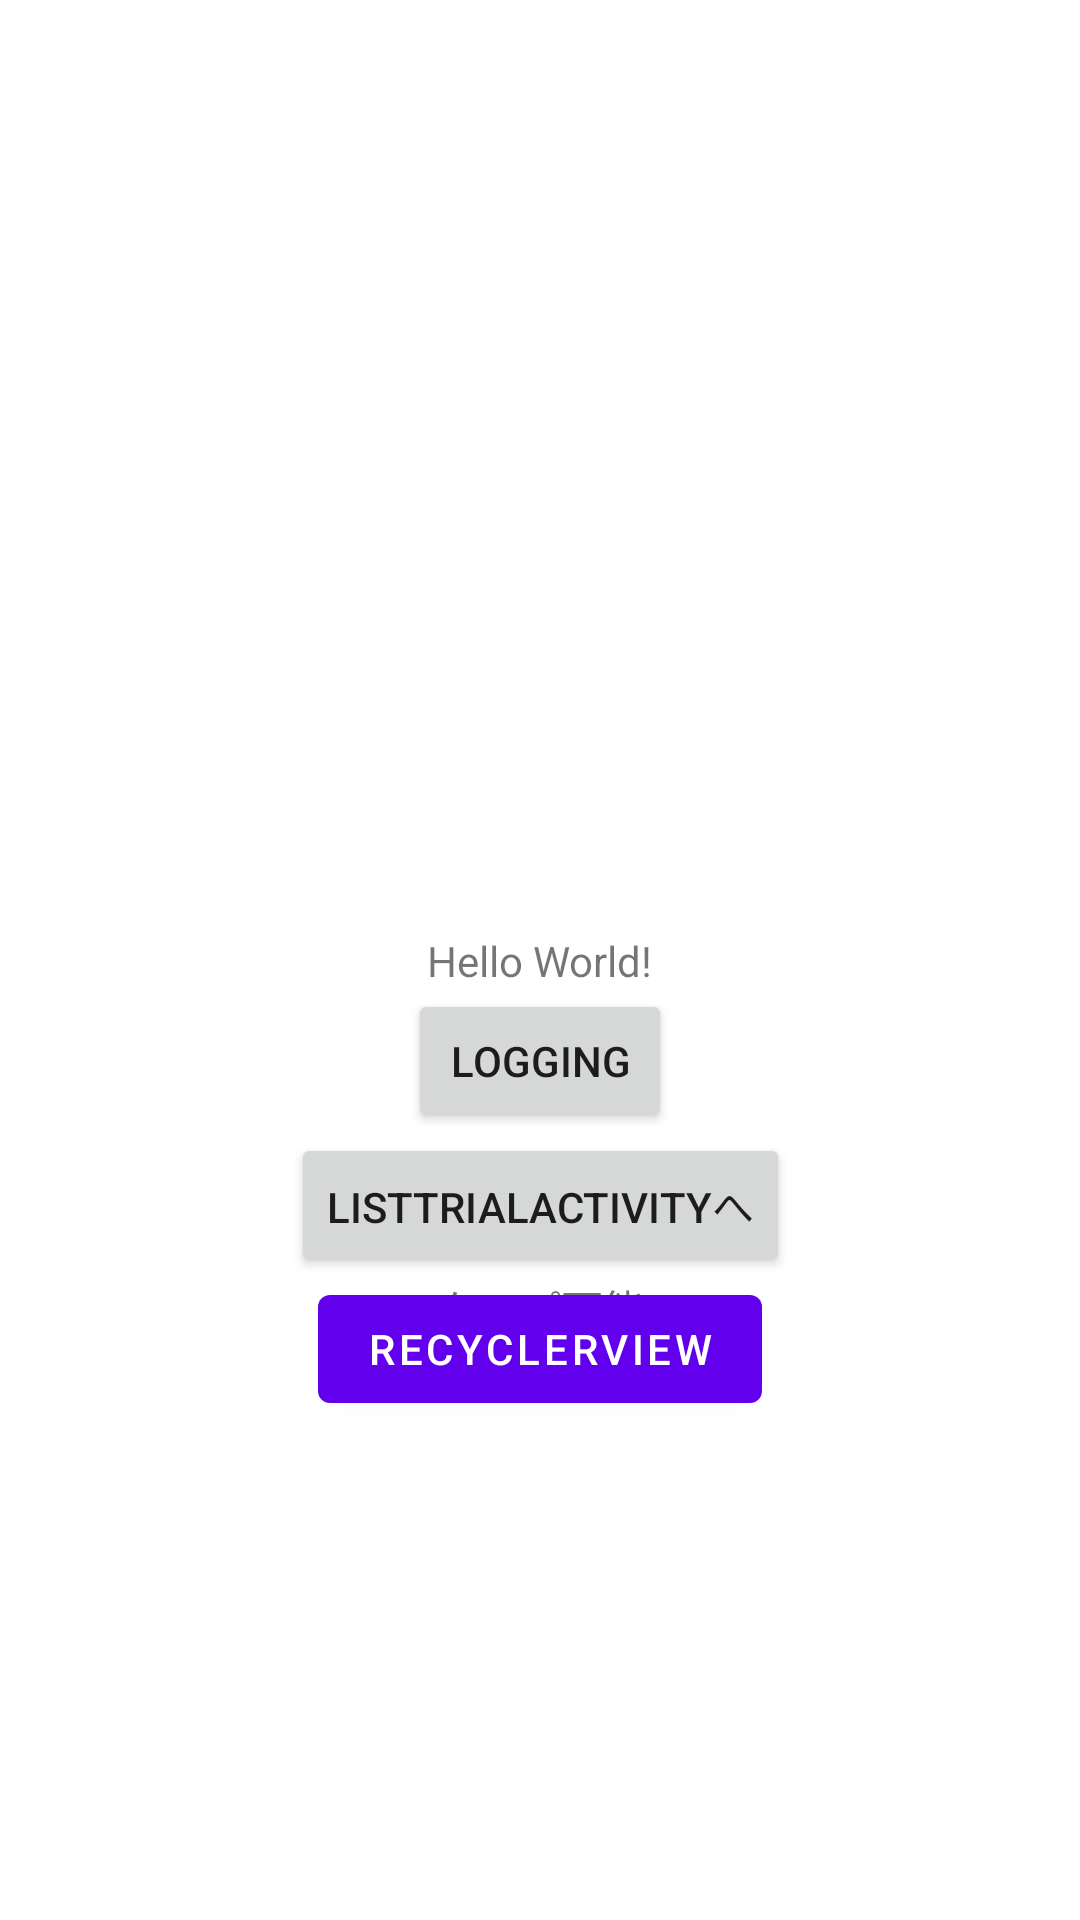

Layout XML and referenced resources for this Android screen:
<!-- AndroidManifest.xml: application theme Theme.DevGuideSample -->
<!-- res/layout/activity_main.xml -->
<?xml version="1.0" encoding="utf-8"?>
<androidx.constraintlayout.widget.ConstraintLayout xmlns:android="http://schemas.android.com/apk/res/android"
    xmlns:app="http://schemas.android.com/apk/res-auto"
    xmlns:tools="http://schemas.android.com/tools"
    android:layout_width="match_parent"
    android:layout_height="match_parent"
    tools:context=".views.MainActivity">

    <TextView
        android:id="@+id/Label"
        android:layout_width="wrap_content"
        android:layout_height="wrap_content"
        android:text="Hello World!"
        app:layout_constraintBottom_toBottomOf="parent"
        app:layout_constraintLeft_toLeftOf="parent"
        app:layout_constraintRight_toRightOf="parent"
        app:layout_constraintTop_toTopOf="parent" />

    <FrameLayout
        android:id="@+id/container"
        android:layout_width="match_parent"
        android:layout_height="match_parent"
        app:layout_constraintStart_toStartOf="parent"
        app:layout_constraintTop_toTopOf="parent"
        app:layout_constraintEnd_toEndOf="parent"
        app:layout_constraintBottom_toBottomOf="parent"
        />

    <androidx.appcompat.widget.AppCompatButton
        android:id="@+id/btn_logging"
        android:layout_width="wrap_content"
        android:layout_height="wrap_content"
        app:layout_constraintTop_toBottomOf="@id/Label"
        app:layout_constraintLeft_toLeftOf="parent"
        app:layout_constraintRight_toRightOf="parent"
        android:text="Logging"
        />

    <androidx.appcompat.widget.AppCompatButton
        android:id="@+id/btn_navigate_list_trial"
        android:layout_width="wrap_content"
        android:layout_height="wrap_content"
        app:layout_constraintTop_toBottomOf="@id/btn_logging"
        app:layout_constraintStart_toStartOf="parent"
        app:layout_constraintEnd_toEndOf="parent"
        android:text="ListTrialActivityへ" />

    <androidx.appcompat.widget.AppCompatTextView
        android:id="@+id/CanTabTextView"
        android:layout_width="wrap_content"
        android:layout_height="wrap_content"
        app:layout_constraintTop_toBottomOf="@id/btn_navigate_list_trial"
        app:layout_constraintStart_toStartOf="parent"
        app:layout_constraintEnd_toEndOf="parent"
        android:text="タップ可能"/>
        
    <com.google.android.material.button.MaterialButton
        android:id="@+id/btn_recycle_trial"
        android:layout_width="wrap_content"
        android:layout_height="wrap_content"
        android:text="RecyclerView"
        app:layout_constraintTop_toBottomOf="@id/btn_navigate_list_trial"
        app:layout_constraintStart_toStartOf="parent"
        app:layout_constraintEnd_toEndOf="parent"/>

</androidx.constraintlayout.widget.ConstraintLayout>
<!-- resources referenced by this layout -->
<resources>
  <style name="Theme.DevGuideSample" parent="Theme.MaterialComponents.DayNight.DarkActionBar">
          
          <item name="colorPrimary">@color/purple_500</item>
          <item name="colorPrimaryVariant">@color/purple_700</item>
          <item name="colorOnPrimary">@color/white</item>
          
          <item name="colorSecondary">@color/teal_200</item>
          <item name="colorSecondaryVariant">@color/teal_700</item>
          <item name="colorOnSecondary">@color/black</item>
          
          <item name="android:statusBarColor" tools:targetApi="l">?attr/colorPrimaryVariant</item>
          
      </style>
  <!-- not gathered from this repository: default colours our renderer supplied (Android Studio template values) -->
  <color name="purple_500">#FF6200EE</color>
  <color name="purple_700">#FF3700B3</color>
  <color name="teal_200">#FF03DAC5</color>
  <color name="teal_700">#FF018786</color>
  <color name="black">#FF000000</color>
  <color name="white">#FFFFFFFF</color>
</resources>
